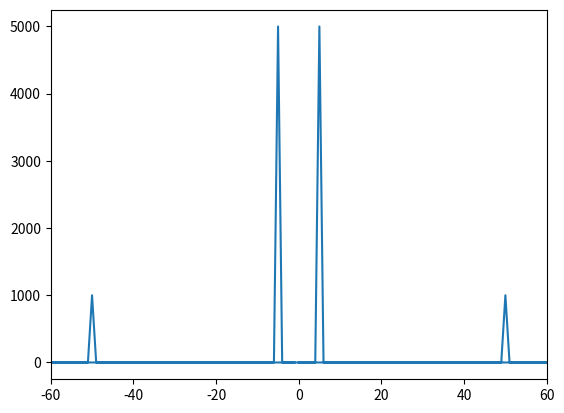

Write the Python code that produced this figure.
import matplotlib.pyplot as plt
import numpy as np
from scipy.fft import fft, fftfreq

pi = np.pi
A1 = 1
A2 = 0.2
f1 = 5
f2 = 50
t = np.arange(0, 1, .0001)

y=A1*np.sin(2*pi*f1*t)+A2*np.sin(2*pi*f2*t)

# plt.plot(t, y)
# plt.show()

yf = fft(y)
xf = fftfreq(int(1/.0001), .0001)

plt.plot(xf, np.abs(yf))
plt.xlim([-60, 60])
plt.show()